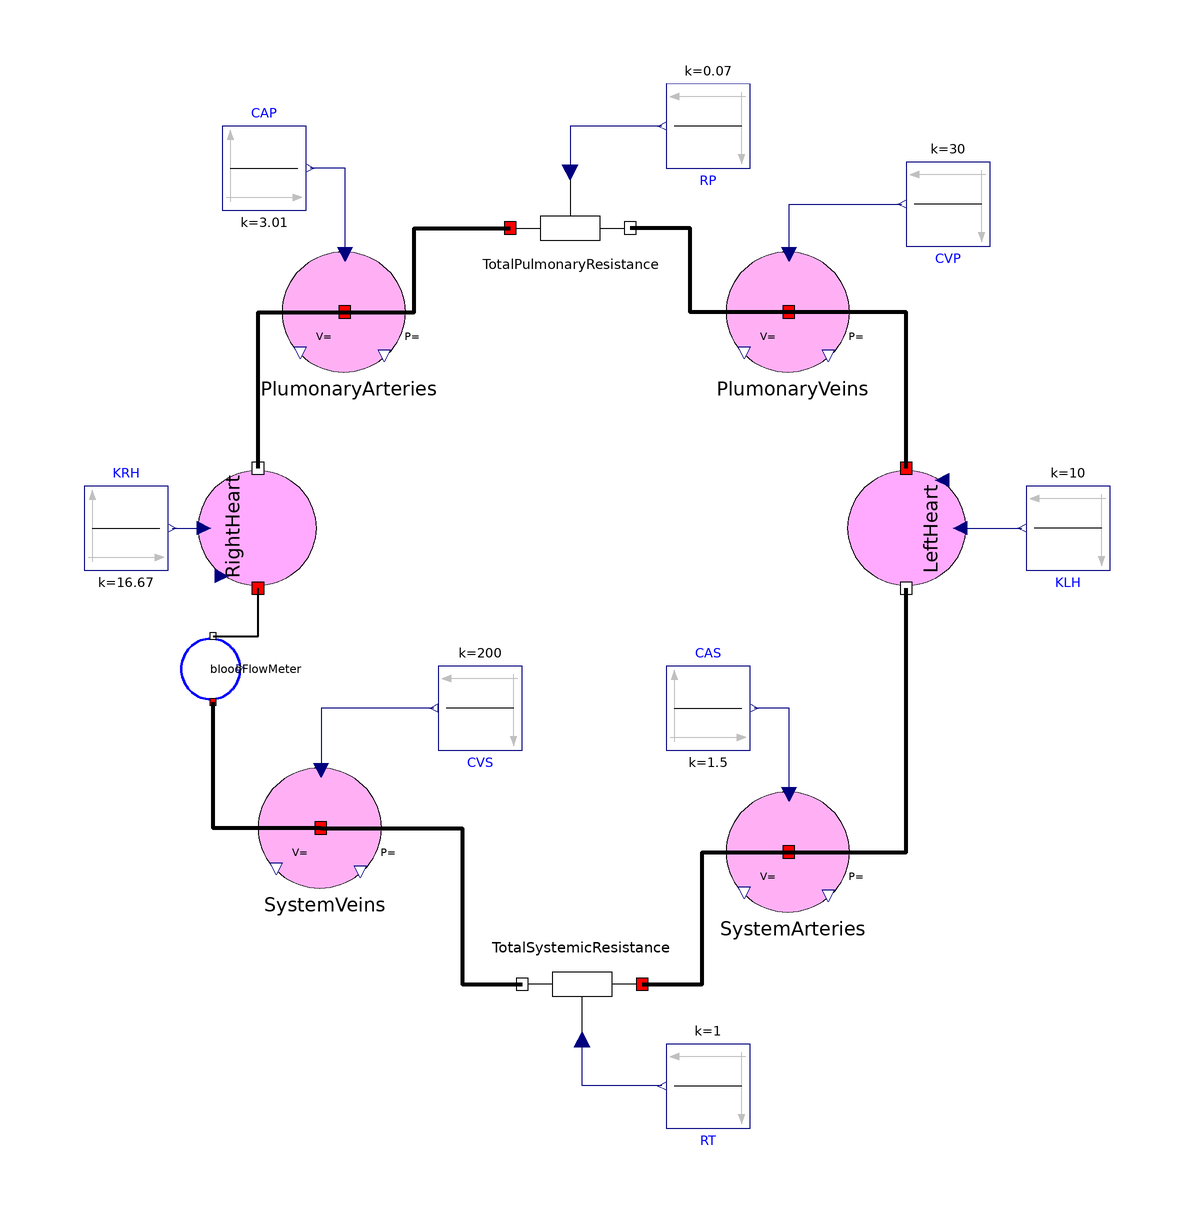

This picture is the connection diagram that the Modelica source below describes through its graphical annotations.

model SimpleCirculationWithoutUnstressedVolume
      "Simple cirtculation with zero unstressed volumes"
      Parts.HeartPump RightHeart annotation(Placement(transformation(extent = {{-10, -10}, {10, 10}}, rotation = 90, origin = {-68, 20})));
      Parts.HeartPump LeftHeart annotation(Placement(transformation(extent = {{-10, -10}, {10, 10}}, rotation = 270, origin = {40, 20})));
      Parts.BloodElasticCompartmentBasic PlumonaryArteries(InitialVolume = 44) annotation(Placement(transformation(extent = {{-64, 46}, {-44, 66}})));
      Parts.BloodElasticCompartmentBasic PlumonaryVeins(InitialVolume = 263) annotation(Placement(transformation(extent = {{10, 46}, {30, 66}})));
      Frvs.Parts.BloodElasticCompartmentBasic SystemArteries(InitialVolume = 140) annotation(Placement(transformation(extent = {{10.0, -44.0}, {30.0, -24.0}}, origin = {0.0, 0.0}, rotation = 0), visible = true));
      Parts.BloodElasticCompartmentBasic SystemVeins(InitialVolume = 1054) annotation(Placement(transformation(extent = {{-68, -40}, {-48, -20}})));
      Parts.VariableBloodResistor TotalSystemicResistance annotation(Placement(transformation(extent = {{-10, -10}, {10, 10}}, rotation = 180, origin = {-14, -56})));
      Parts.VariableBloodResistor TotalPulmonaryResistance annotation(Placement(transformation(extent = {{-26, 60}, {-6, 80}})));
      Modelica.Blocks.Sources.Constant KRH(k = 16.67) annotation(Placement(transformation(extent = {{-100.0, 13.0}, {-86.0, 27.0}}, origin = {3.0, 0.0}, rotation = 0), visible = true));
      Modelica.Blocks.Sources.Constant KLH(k = 10) annotation(Placement(transformation(extent = {{-7.0, -7.0}, {7.0, 7.0}}, rotation = 180, origin = {67.0, 20.0}), visible = true));
      Modelica.Blocks.Sources.Constant RT(k = 1) annotation(Placement(transformation(extent = {{-7.0, -7.0}, {7.0, 7.0}}, rotation = 180, origin = {7.0, -73.0}), visible = true));
      Modelica.Blocks.Sources.Constant RP(k = 0.07) annotation(Placement(transformation(extent = {{-7.0, -7.0}, {7.0, 7.0}}, rotation = 180, origin = {7.0, 87.0}), visible = true));
      Modelica.Blocks.Sources.Constant CAS(k = 1.5) annotation(Placement(transformation(extent = {{0.0, -17.0}, {14.0, -3.0}}, origin = {0.0, -0.0}, rotation = 0), visible = true));
      Modelica.Blocks.Sources.Constant CVS(k = 200) annotation(Placement(transformation(extent = {{-7, -7}, {7, 7}}, rotation = 180, origin = {-31, -10})));
      Modelica.Blocks.Sources.Constant CAP(k = 3.01) annotation(Placement(transformation(extent = {{-7.0, -7.0}, {7.0, 7.0}}, rotation = 0, origin = {-67.0, 80.0}), visible = true));
      Modelica.Blocks.Sources.Constant CVP(k = 30) annotation(Placement(transformation(extent = {{-7, -7}, {7, 7}}, rotation = 180, origin = {47, 74})));
      Parts.BloodFlowMeter bloodFlowMeter annotation(Placement(transformation(extent = {{-5.5, -6.5}, {5.5, 6.5}}, rotation = 90, origin = {-75.5, -3.5})));
    equation
      connect(TotalSystemicResistance.Inflow, SystemArteries.bloodFlow) annotation(Line(visible = true, points = {{-4, -56}, {6, -56}, {6, -34}, {20.4874, -34}}, thickness = 1));
      connect(SystemArteries.bloodFlow, LeftHeart.Outflow) annotation(Line(visible = true, points = {{20.4874, -34}, {40, -34}, {40, 10}}, thickness = 1));
      connect(SystemArteries.Compliance, CAS.y) annotation(Line(visible = true, origin = {18.5702, -14.7851}, points = {{1.93515, -9.5703}, {1.93515, 4.7851}, {-3.8702, 4.7851}}, color = {0, 0, 127}));
      connect(RT.y, TotalSystemicResistance.BloodResistance) annotation(Line(visible = true, origin = {-9.5667, -70.4189}, points = {{8.8667, -2.5811}, {-4.4333, -2.5811}, {-4.4333, 5.16205}}, color = {0, 0, 127}));
      connect(RP.y, TotalPulmonaryResistance.BloodResistance) annotation(Line(visible = true, origin = {-10.9, 84.4189}, points = {{10.2, 2.5811}, {-5.1, 2.5811}, {-5.1, -5.16205}}, color = {0, 0, 127}));
      connect(LeftHeart.StarlingSlope, KLH.y) annotation(Line(visible = true, points = {{50, 20}, {56.65, 20}, {56.65, 20}, {59.3, 20}}, color = {0, 0, 127}));
      connect(PlumonaryArteries.Compliance, CAP.y) annotation(Line(visible = true, origin = {-55.4298, 75.2149}, points = {{1.93515, -9.5703}, {1.93515, 4.7851}, {-3.8702, 4.7851}}, color = {0, 0, 127}));
      connect(KRH.y, RightHeart.StarlingSlope) annotation(Line(visible = true, origin = {-80.15, 20.0}, points = {{-2.15, 0}, {2.15, 0}}, color = {0, 0, 127}));
      connect(CVS.y, SystemVeins.Compliance) annotation(Line(points = {{-38.7, -10}, {-57.4947, -10}, {-57.4947, -20.3554}}, color = {0, 0, 127}, smooth = Smooth.None));
      connect(PlumonaryVeins.Compliance, CVP.y) annotation(Line(points = {{20.5054, 65.6446}, {20.5054, 74}, {39.3, 74}}, color = {0, 0, 127}, smooth = Smooth.None));
      connect(PlumonaryArteries.bloodFlow, TotalPulmonaryResistance.Inflow) annotation(Line(points = {{-53.5126, 56}, {-42, 56}, {-42, 70}, {-26, 70}}, color = {0, 0, 0}, thickness = 1, smooth = Smooth.None));
      connect(PlumonaryVeins.bloodFlow, TotalPulmonaryResistance.Outflow) annotation(Line(points = {{20.4874, 56}, {4, 56}, {4, 70}, {-6, 70}}, color = {0, 0, 0}, thickness = 1, smooth = Smooth.None));
      connect(LeftHeart.Inflow, PlumonaryVeins.bloodFlow) annotation(Line(points = {{40, 30}, {40, 56}, {20.4874, 56}}, color = {0, 0, 0}, thickness = 1, smooth = Smooth.None));
      connect(RightHeart.Outflow, PlumonaryArteries.bloodFlow) annotation(Line(points = {{-68, 30}, {-68, 56}, {-53.5126, 56}}, color = {0, 0, 0}, thickness = 1, smooth = Smooth.None));
      connect(SystemVeins.bloodFlow, TotalSystemicResistance.Outflow) annotation(Line(points = {{-57.5126, -30}, {-34, -30}, {-34, -56}, {-24, -56}}, color = {0, 0, 0}, thickness = 1, smooth = Smooth.None));
      connect(SystemVeins.bloodFlow, bloodFlowMeter.Inflow) annotation(Line(points = {{-57.5126, -30}, {-75.5, -30}, {-75.5, -9}}, color = {0, 0, 0}, thickness = 1, smooth = Smooth.None));
      connect(bloodFlowMeter.Outflow, RightHeart.Inflow) annotation(Line(points = {{-75.5, 2}, {-68, 2}, {-68, 10}}, color = {0, 0, 0}, thickness = 1, smooth = Smooth.None));
      annotation(Diagram(graphics));
    end SimpleCirculationWithoutUnstressedVolume;